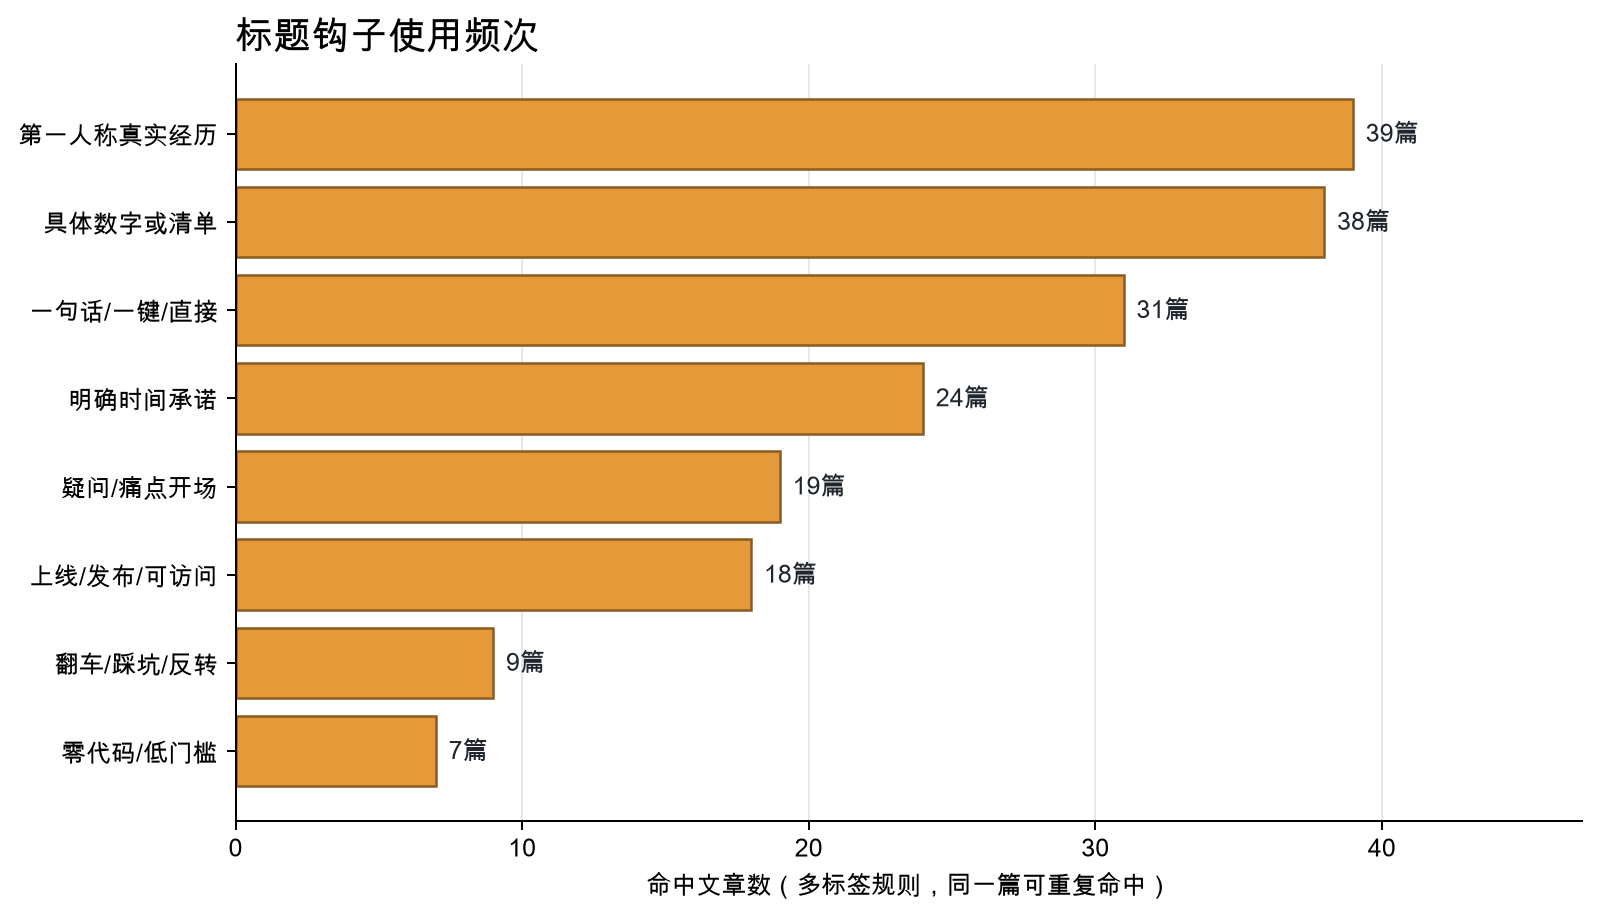

The data file committed next to this chart (first rows):
hook, articles, share_pct
第一人称真实经历, 39, 39.0
具体数字或清单, 38, 38.0
一句话/一键/直接, 31, 31.0
明确时间承诺, 24, 24.0
疑问/痛点开场, 19, 19.0
上线/发布/可访问, 18, 18.0
翻车/踩坑/反转, 9, 9.0
零代码/低门槛, 7, 7
